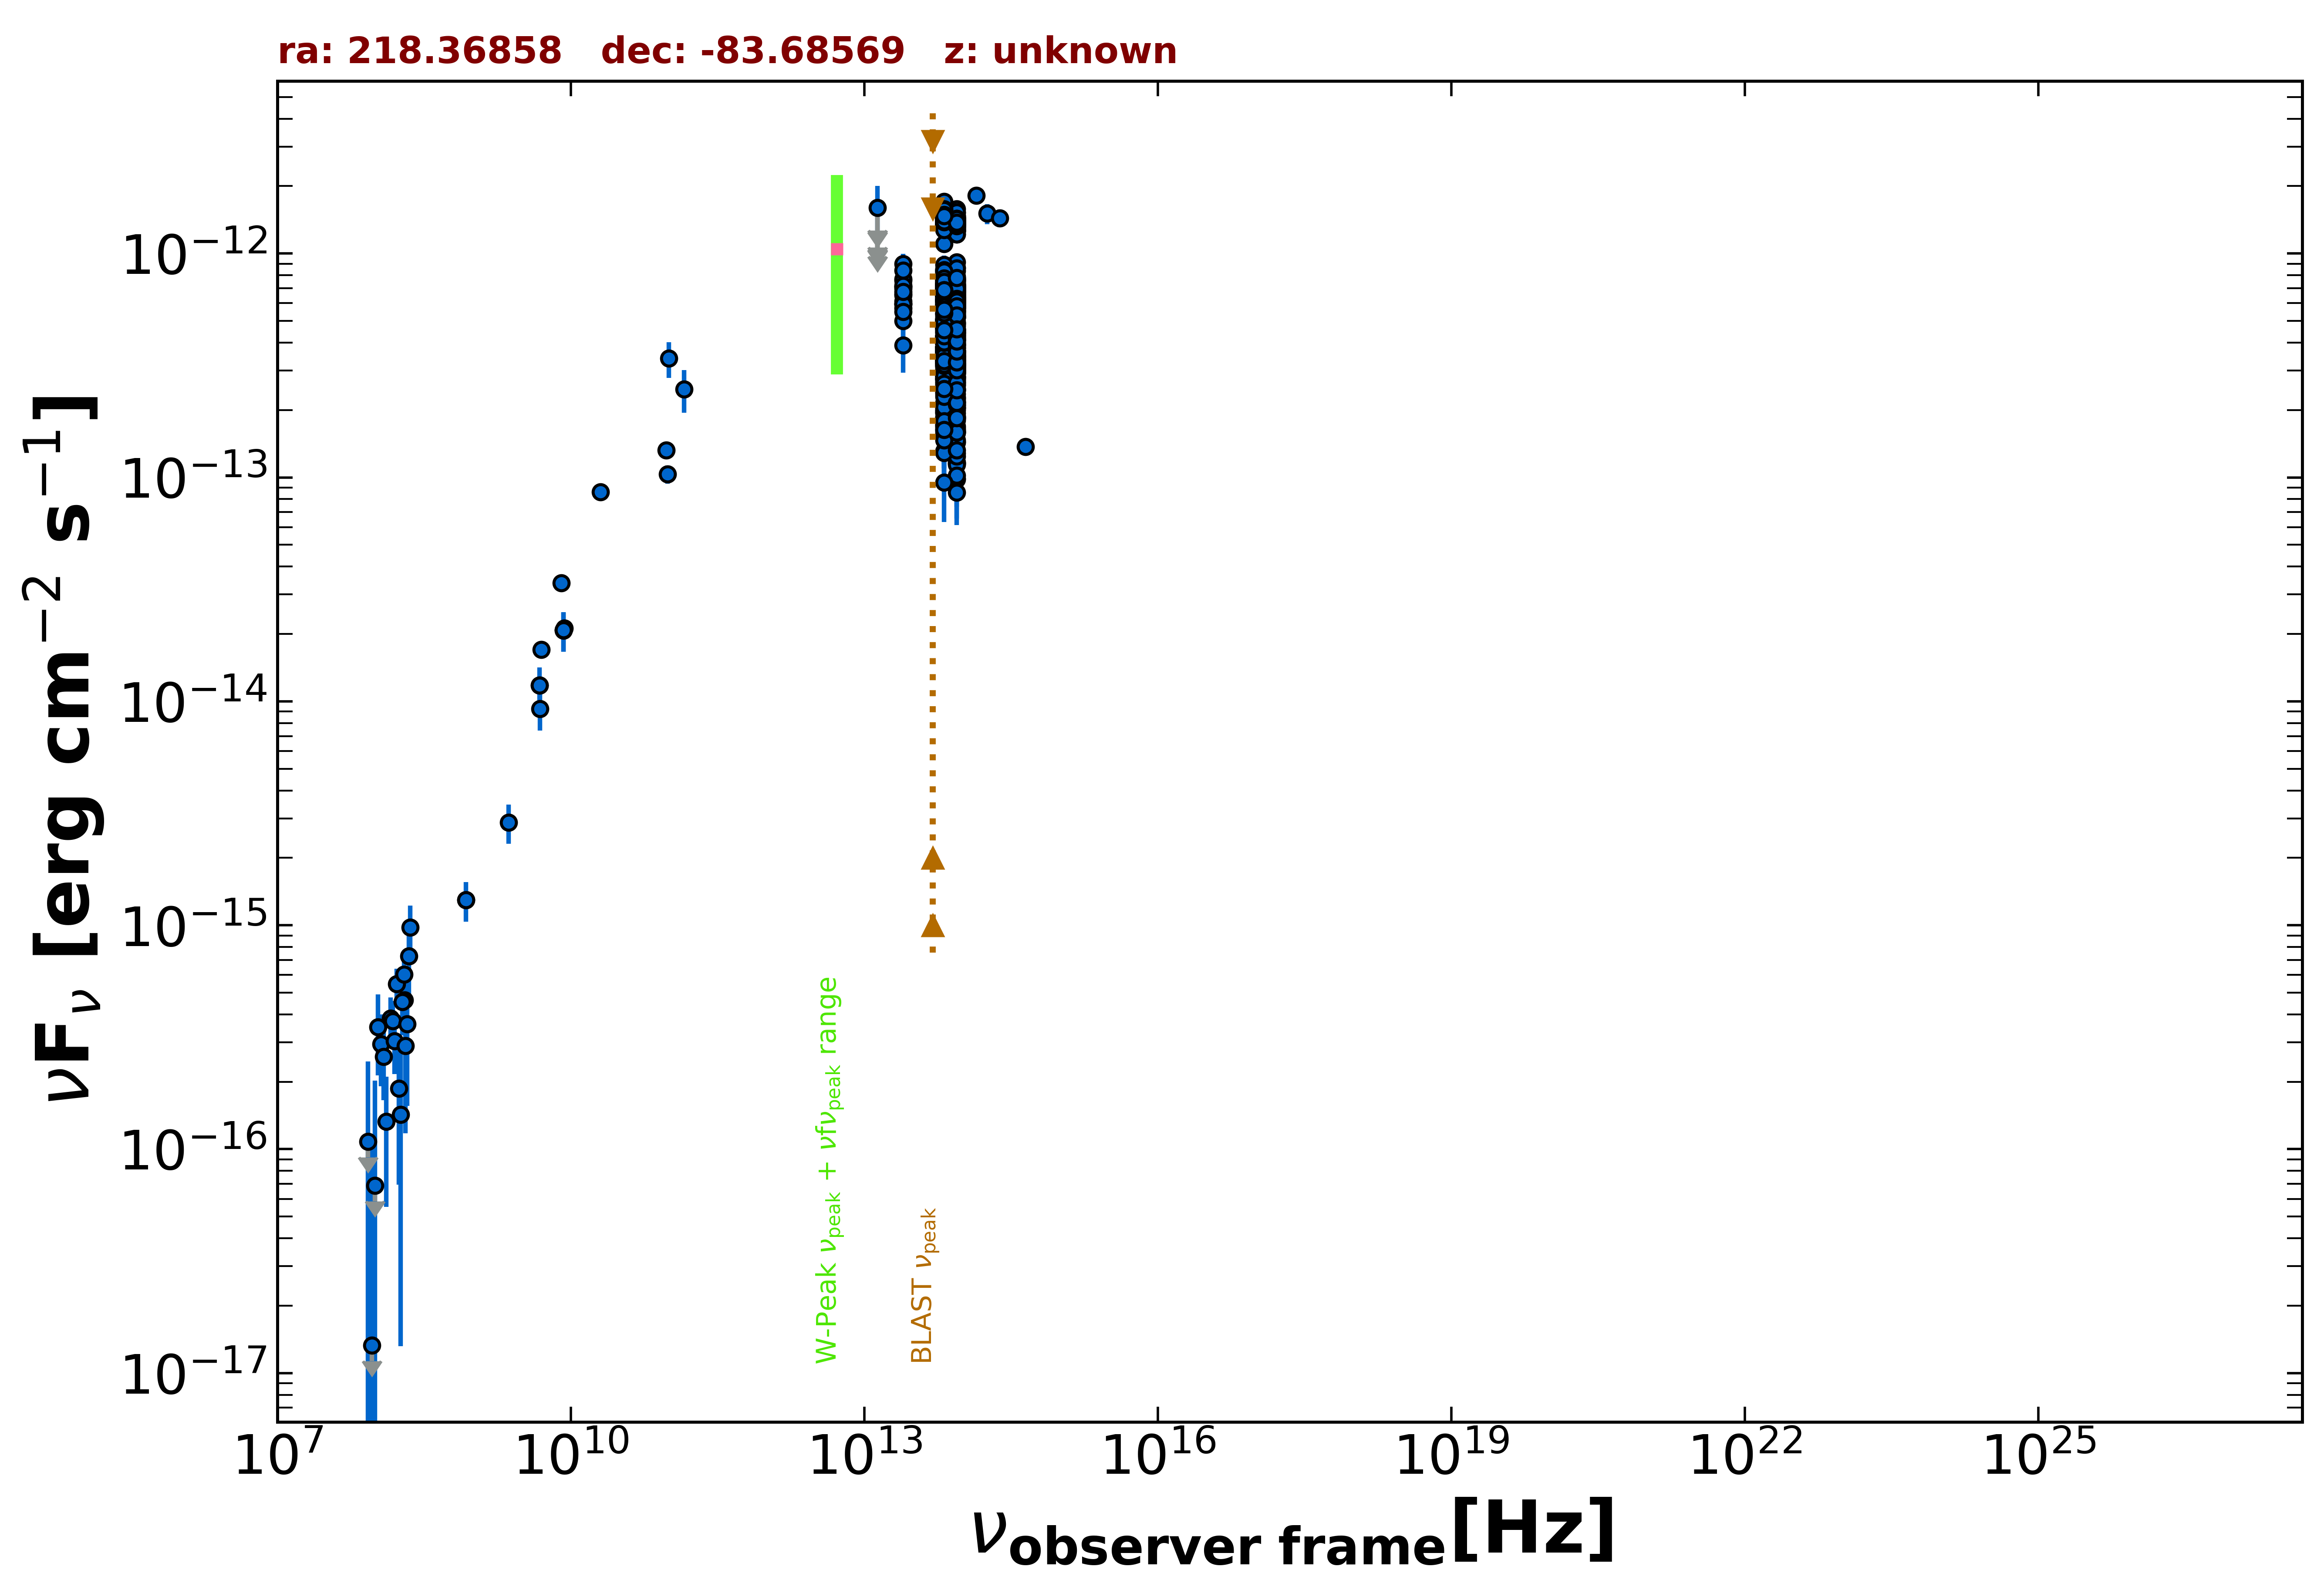

The data file committed next to this chart (first rows):
freq., flux, err_flux, MJD_start, MJD_end, flag, catalog, reference
8.430e+08, 1.295e-15, 3.950e-17, 55000, 55000, , SUMSS, Manch et al. 2003  MNRAS  342  1117
5.000e+09, 1.700e-14, 8.500e-16, 55000, 55000, , AT20G, Murphy et al. 2010  MNRAS  402  2403
8.000e+09, 3.384e-14, 1.680e-15, 55000, 55000, , AT20G, Murphy et al. 2010  MNRAS  402  2403
2.000e+10, 8.600e-14, 4.400e-15, 55000, 55000, , AT20G, Murphy et al. 2010  MNRAS  402  2403
4.800e+09, 1.181e-14, 3.850e-16, 55000, 55000, , ATPMN, McConnell et al. 2012  MNRAS  422  1527
8.600e+09, 2.124e-14, 1.290e-15, 55000, 55000, , ATPMN, McConnell et al. 2012  MNRAS  422  1527
8.400e+09, 2.087e-14, 0.000e+00, 55000, 55000, , CRATES, Healey et al. 2007  ApJS  171  61
9.435e+10, 1.321e-13, 9.400e-15, 56009, 56009, , ALMA, Bonato et al. 2019  MNRAS  485  1188
9.744e+10, 1.033e-13, 9.730e-15, 56914, 56914, , ALMA, Bonato et al. 2019  MNRAS  485  1188
1.000e+11, 3.401e-13, 6.225e-14, 55000, 55000, , PCCS2100, GHz The Planck Collaboration 2018  A&A  …
1.430e+11, 2.481e-13, 5.375e-14, 55000, 55000, , PCCS2143, GHz The Planck Collaboration 2018  A&A  …
1.389e+14, 1.817e-12, 1.590e-13, 55000, 55000, , 2MASS, Skrutskie et al. 2006  AJ  131  1163
1.804e+14, 1.508e-12, 1.540e-13, 55000, 55000, , 2MASS, Skrutskie et al. 2006  AJ  131  1163
2.427e+14, 1.439e-12, 1.315e-13, 55000, 55000, , 2MASS, Skrutskie et al. 2006  AJ  131  1163
8.817e+13, 3.917e-13, 2.350e-15, 55000, 55000, , UNWISE, Schlafly et al. 2019  ApJS  240  30
6.517e+13, 4.255e-13, 3.350e-15, 55000, 55000, , UNWISE, Schlafly et al. 2019  ApJS  240  30
8.817e+13, 2.927e-13, 8.350e-15, 55000, 55000, , WISE, Wright et al. 2010  AJ  140  1868
6.517e+13, 3.256e-13, 9.300e-15, 55000, 55000, , WISE, Wright et al. 2010  AJ  140  1868
2.498e+13, 6.503e-13, 3.175e-14, 55000, 55000, , WISE, Wright et al. 2010  AJ  140  1868
1.363e+13, 9.170e-13, 1.111e-13, 55000, 55000, , WISE, Wright et al. 2010  AJ  140  1868
8.817e+13, 3.180e-13, 3.170e-14, 56729, 56729, , NEOWISE, Mainzer et al. 2014  ApJ  792  30
6.517e+13, 3.422e-13, 4.365e-14, 56729, 56729, , NEOWISE, Mainzer et al. 2014  ApJ  792  30
8.817e+13, 2.938e-13, 2.550e-14, 56728, 56728, , NEOWISE, Mainzer et al. 2014  ApJ  792  30
6.517e+13, 3.663e-13, 3.275e-14, 56728, 56728, , NEOWISE, Mainzer et al. 2014  ApJ  792  30
8.817e+13, 3.367e-13, 2.485e-14, 56728, 56728, , NEOWISE, Mainzer et al. 2014  ApJ  792  30
6.517e+13, 3.818e-13, 3.665e-14, 56728, 56728, , NEOWISE, Mainzer et al. 2014  ApJ  792  30
8.817e+13, 3.585e-13, 2.610e-14, 56728, 56728, , NEOWISE, Mainzer et al. 2014  ApJ  792  30
6.517e+13, 2.972e-13, 3.955e-14, 56728, 56728, , NEOWISE, Mainzer et al. 2014  ApJ  792  30
8.817e+13, 3.641e-13, 2.585e-14, 56727, 56727, , NEOWISE, Mainzer et al. 2014  ApJ  792  30
6.517e+13, 3.815e-13, 3.585e-14, 56727, 56727, , NEOWISE, Mainzer et al. 2014  ApJ  792  30
8.817e+13, 3.615e-13, 2.535e-14, 56728, 56728, , NEOWISE, Mainzer et al. 2014  ApJ  792  30
6.517e+13, 3.403e-13, 3.390e-14, 56728, 56728, , NEOWISE, Mainzer et al. 2014  ApJ  792  30
8.817e+13, 2.811e-13, 2.465e-14, 56729, 56729, , NEOWISE, Mainzer et al. 2014  ApJ  792  30
6.517e+13, 3.387e-13, 4.315e-14, 56729, 56729, , NEOWISE, Mainzer et al. 2014  ApJ  792  30
8.817e+13, 3.119e-13, 2.560e-14, 56728, 56728, , NEOWISE, Mainzer et al. 2014  ApJ  792  30
6.517e+13, 3.498e-13, 3.775e-14, 56728, 56728, , NEOWISE, Mainzer et al. 2014  ApJ  792  30
8.817e+13, 3.971e-13, 2.600e-14, 56728, 56728, , NEOWISE, Mainzer et al. 2014  ApJ  792  30
6.517e+13, 3.969e-13, 3.700e-14, 56728, 56728, , NEOWISE, Mainzer et al. 2014  ApJ  792  30
8.817e+13, 3.339e-13, 2.310e-14, 56729, 56729, , NEOWISE, Mainzer et al. 2014  ApJ  792  30
6.517e+13, 3.232e-13, 4.180e-14, 56729, 56729, , NEOWISE, Mainzer et al. 2014  ApJ  792  30
8.817e+13, 2.755e-13, 2.335e-14, 56728, 56728, , NEOWISE, Mainzer et al. 2014  ApJ  792  30
6.517e+13, 3.773e-13, 4.110e-14, 56728, 56728, , NEOWISE, Mainzer et al. 2014  ApJ  792  30
8.817e+13, 2.935e-13, 2.270e-14, 56729, 56729, , NEOWISE, Mainzer et al. 2014  ApJ  792  30
6.517e+13, 3.344e-13, 3.610e-14, 56729, 56729, , NEOWISE, Mainzer et al. 2014  ApJ  792  30
8.817e+13, 2.803e-13, 2.430e-14, 56728, 56728, , NEOWISE, Mainzer et al. 2014  ApJ  792  30
6.517e+13, 3.991e-13, 3.645e-14, 56728, 56728, , NEOWISE, Mainzer et al. 2014  ApJ  792  30
8.817e+13, 2.968e-13, 2.300e-14, 56729, 56729, , NEOWISE, Mainzer et al. 2014  ApJ  792  30
6.517e+13, 3.700e-13, 3.790e-14, 56729, 56729, , NEOWISE, Mainzer et al. 2014  ApJ  792  30
8.817e+13, 2.965e-13, 2.760e-14, 56729, 56729, , NEOWISE, Mainzer et al. 2014  ApJ  792  30
6.517e+13, 3.950e-13, 3.900e-14, 56729, 56729, , NEOWISE, Mainzer et al. 2014  ApJ  792  30
8.817e+13, 3.166e-13, 2.600e-14, 56728, 56728, , NEOWISE, Mainzer et al. 2014  ApJ  792  30
6.517e+13, 3.369e-13, 3.355e-14, 56728, 56728, , NEOWISE, Mainzer et al. 2014  ApJ  792  30
8.817e+13, 6.749e-13, 4.105e-14, 57629, 57629, , NEOWISE, Mainzer et al. 2014  ApJ  792  30
6.517e+13, 7.977e-13, 4.340e-14, 57629, 57629, , NEOWISE, Mainzer et al. 2014  ApJ  792  30
8.817e+13, 6.626e-13, 3.845e-14, 57628, 57628, , NEOWISE, Mainzer et al. 2014  ApJ  792  30
6.517e+13, 6.961e-13, 4.365e-14, 57628, 57628, , NEOWISE, Mainzer et al. 2014  ApJ  792  30
8.817e+13, 7.054e-13, 3.965e-14, 57628, 57628, , NEOWISE, Mainzer et al. 2014  ApJ  792  30
6.517e+13, 8.066e-13, 4.010e-14, 57628, 57628, , NEOWISE, Mainzer et al. 2014  ApJ  792  30
8.817e+13, 6.749e-13, 3.230e-14, 57629, 57629, , NEOWISE, Mainzer et al. 2014  ApJ  792  30
6.517e+13, 5.908e-13, 4.905e-14, 57629, 57629, , NEOWISE, Mainzer et al. 2014  ApJ  792  30
... 816 more rows
